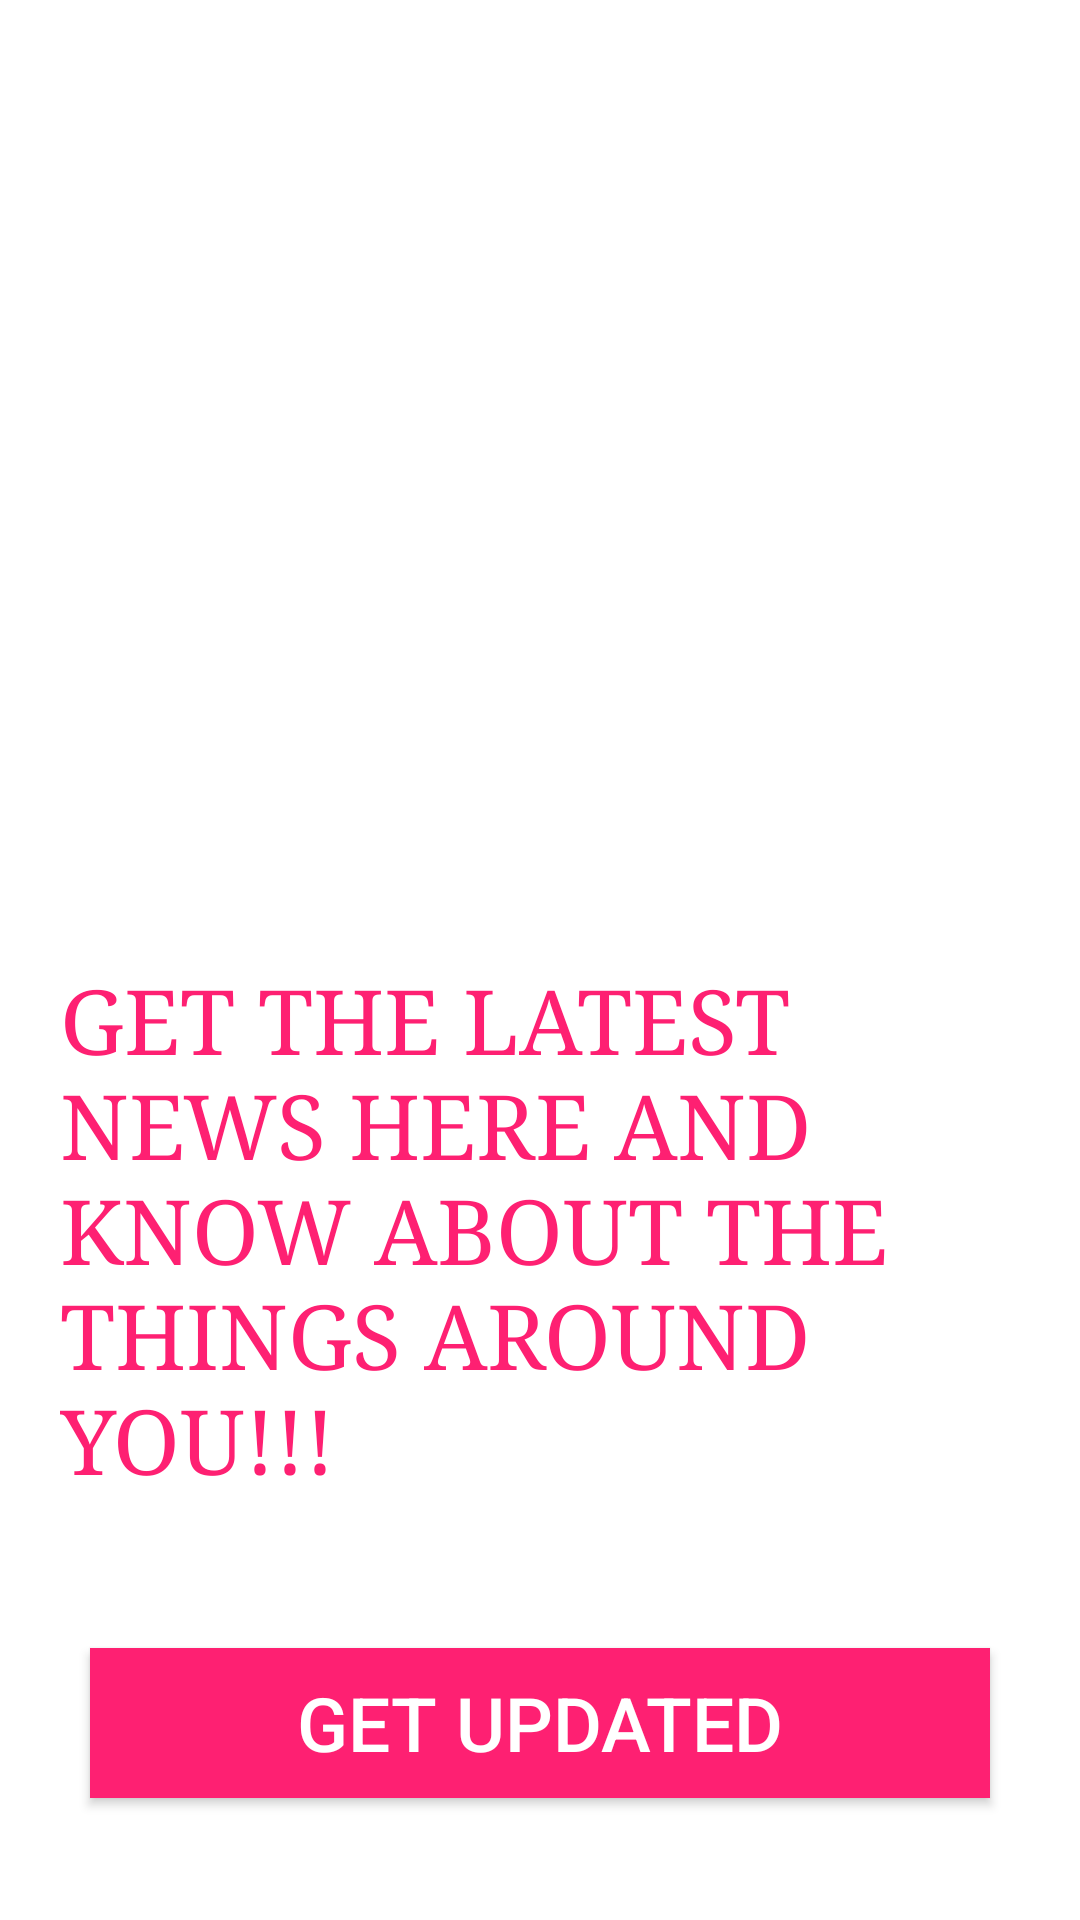

This screen was rendered from an Android layout file. Write that file and the resources it references.
<!-- AndroidManifest.xml: application theme AppTheme -->
<!-- res/layout/activity_main.xml -->
<?xml version="1.0" encoding="utf-8"?>
<LinearLayout xmlns:android="http://schemas.android.com/apk/res/android"
    xmlns:app="http://schemas.android.com/apk/res-auto"
    xmlns:tools="http://schemas.android.com/tools"
    android:layout_width="match_parent"
    android:layout_height="match_parent"
    tools:context=".MainActivity"
    android:orientation="vertical"
    android:gravity="center_horizontal"
    android:background="@android:color/white"
    >

    <ImageView
        android:layout_width="match_parent"
        android:layout_height="300dp"
        android:src="@drawable/download"
        android:scaleType="centerCrop"
        />
    <TextView
        android:layout_width="match_parent"
        android:layout_height="wrap_content"
        android:text="GET THE LATEST NEWS HERE AND KNOW ABOUT THE THINGS AROUND YOU!!!"
        android:textSize="30dp"
        android:typeface="serif"
        android:background="@android:color/white"
        android:textColor="#fe2072"
        android:layout_margin="20dp"

        />
     <Button
         android:id="@+id/get_updated"
         android:layout_width="match_parent"
         android:layout_height="50dp"
         android:text="GET UPDATED"
         android:layout_margin="30dp"
         android:layout_gravity="bottom"
         android:background="#fe2072"
         android:textColor="@android:color/white"
         android:textSize="25sp"
         />

</LinearLayout>
<!-- resources referenced by this layout -->
<resources>
  <style name="AppTheme" parent="Theme.AppCompat.Light.DarkActionBar">
          
          <item name="colorPrimary">#fe2072</item>
          <item name="colorPrimaryDark">#fe2072</item>
          <item name="colorAccent">@color/colorAccent</item>
      </style>
  <!-- not gathered from this repository: default colours our renderer supplied (Android Studio template values) -->
  <color name="colorAccent">#FF03DAC5</color>
</resources>
